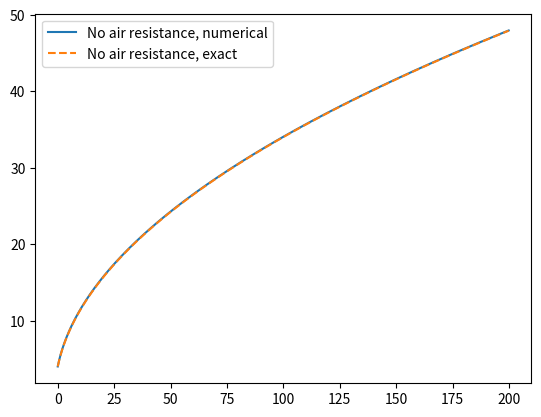

The matplotlib source for this figure:
import numpy as np
import matplotlib.pyplot as plt
N = 1000
v = np.zeros(N)


v[0] = 4

P = 400
m = 70
C = 1.0
rho = 1
A = 0.33
start_time = 0
end_time = 200
dt = (end_time - start_time) / N
for i in range(1, N):
    v[i] = v[i-1] + dt*P/(m*v[i-1])



time = np.arange(0, end_time, end_time/N)
exact_v = np.sqrt(v[0]**2 + 2*P*time/m)

plt.plot(time, v, label="No air resistance, numerical") 
plt.plot(time, exact_v, '--', label="No air resistance, exact") 



plt.legend()
plt.show()
